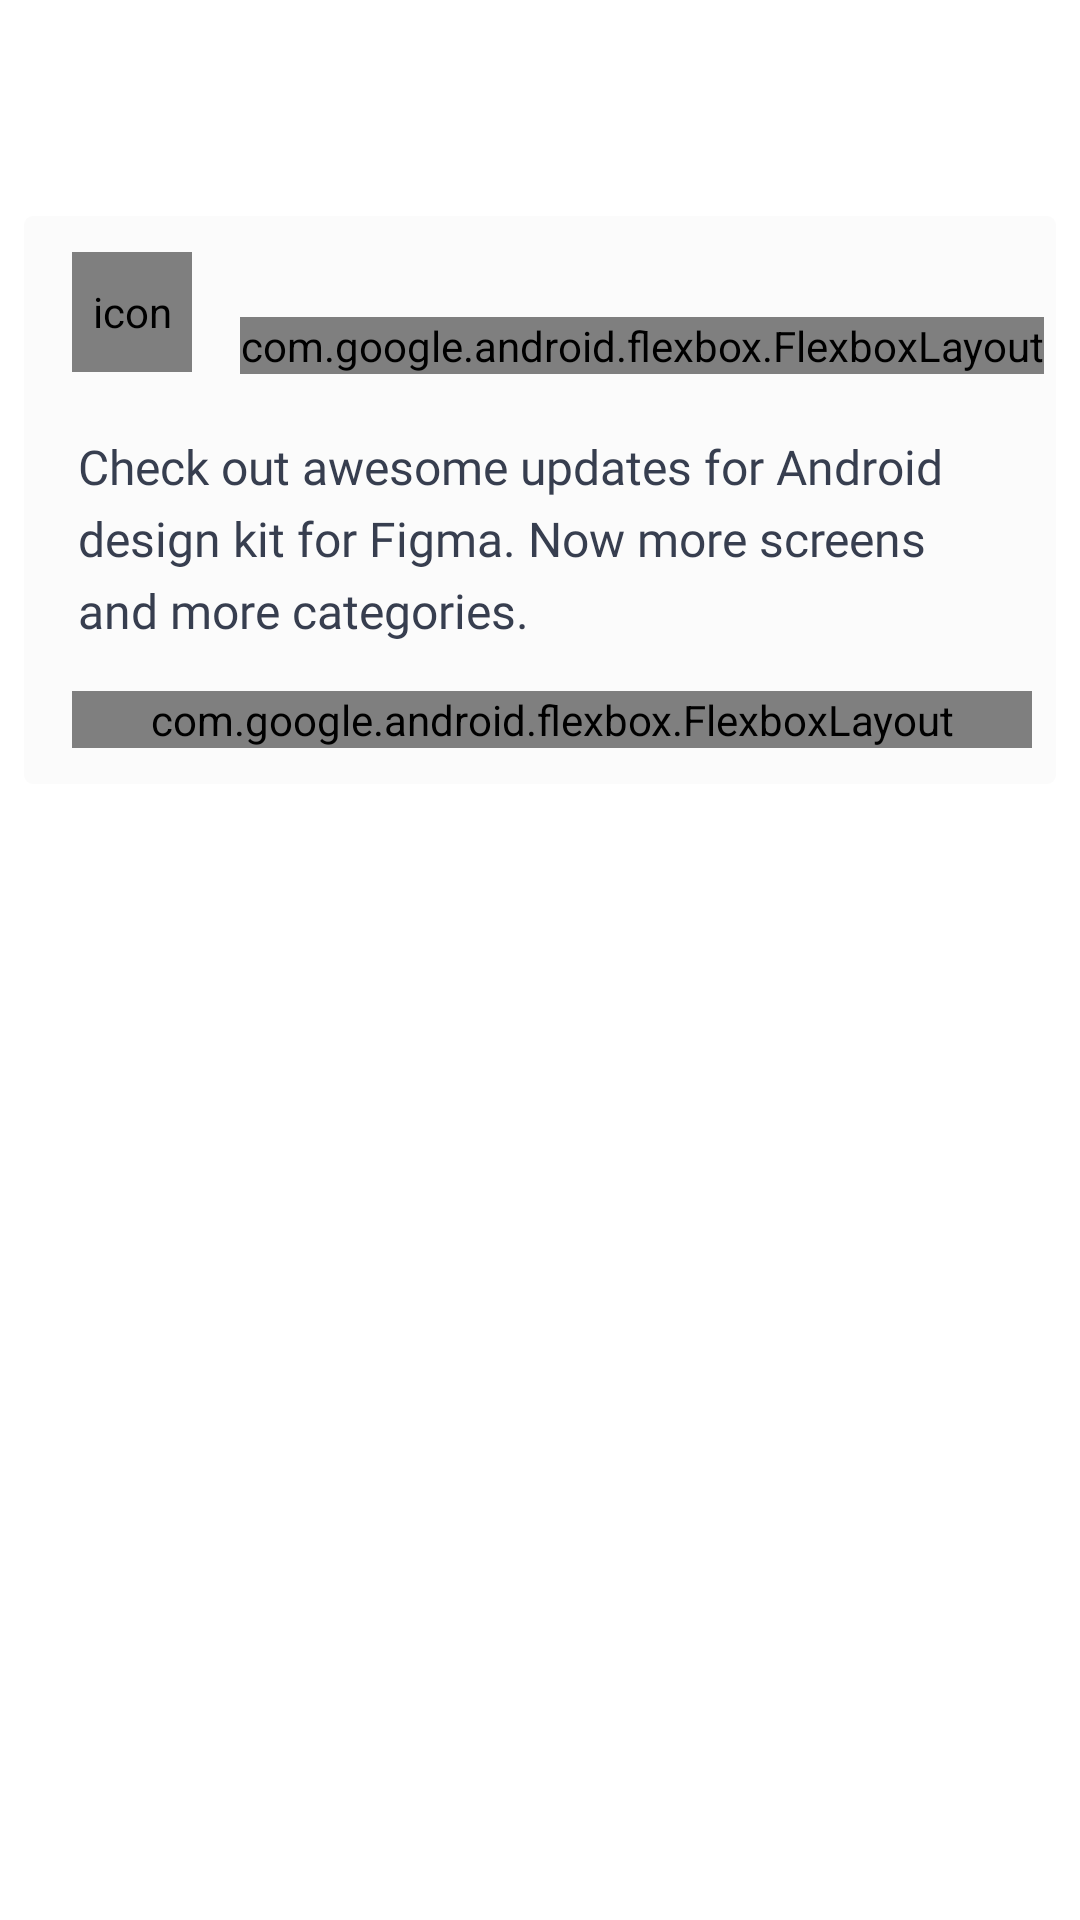

Layout XML and referenced resources for this Android screen:
<!-- AndroidManifest.xml: application theme Theme.3_recyclerView -->
<!-- res/layout/activity_detail.xml -->
<?xml version="1.0" encoding="utf-8"?>
<androidx.appcompat.widget.LinearLayoutCompat xmlns:android="http://schemas.android.com/apk/res/android"
    xmlns:app="http://schemas.android.com/apk/res-auto"
    xmlns:tools="http://schemas.android.com/tools"
    android:layout_width="match_parent"
    android:layout_height="match_parent"
    android:orientation="vertical"
    tools:context=".DetailActivity">

    <androidx.appcompat.widget.Toolbar
        android:layout_width="match_parent"
        android:layout_height="wrap_content"
        android:id="@+id/toolbar"
        tools:ignore="MissingConstraints" />


    <FrameLayout
        android:layout_width="match_parent"
        android:layout_height="wrap_content"
        android:layout_marginLeft="8dp"
        android:layout_marginTop="16dp"
        android:layout_marginRight="8dp"
        android:layout_marginBottom="16dp"
        android:background="@drawable/background"
        tools:ignore="MissingConstraints">

        <LinearLayout
            android:layout_width="match_parent"
            android:layout_height="wrap_content"
            android:orientation="vertical"
            tools:ignore="UselessParent">

            <LinearLayout
                android:layout_width="wrap_content"
                android:layout_height="wrap_content"
                android:orientation="horizontal"
                android:paddingStart="16dp"
                android:paddingTop="12dp"
                tools:ignore="RtlSymmetry">

                <de.hdodenhof.circleimageview.CircleImageView
                    android:id="@+id/detailPhotoImageView"
                    android:layout_width="40dp"
                    android:layout_height="40dp"
                    android:contentDescription="@string/icon"
                    tools:src="@drawable/person_1"
                    />

                <LinearLayout
                    android:layout_width="wrap_content"
                    android:layout_height="wrap_content"
                    android:layout_marginStart="16dp"
                    android:orientation="vertical">

                    <TextView
                        android:id="@+id/detailUserNameTextView"
                        android:layout_width="wrap_content"
                        android:layout_height="wrap_content"
                        android:fontFamily="@font/roboto_regular"
                        android:lines="1"
                        android:textColor="@color/text2"
                        android:textSize="16sp"
                        tools:text="John Smith" />

                    <com.google.android.flexbox.FlexboxLayout
                        android:layout_width="wrap_content"
                        android:layout_height="wrap_content"
                        app:justifyContent="space_between"
                        app:alignItems="center"
                        >
                        <TextView
                            android:id="@+id/detailLiveYearsTextView"
                            android:layout_width="wrap_content"
                            android:layout_height="wrap_content"
                            android:fontFamily="@font/roboto_regular"
                            android:text="@string/_2_days_ago"
                            android:textColor="@color/time"
                            android:textSize="14sp" />

                        <TextView
                            android:id="@+id/detailSexUserTextView"
                            android:layout_width="wrap_content"
                            android:layout_height="wrap_content"
                            android:fontFamily="@font/roboto_regular"
                            android:text="@string/_2_days_ago"
                            android:layout_marginLeft="10dp"
                            android:textColor="@color/time"
                            android:textSize="14sp" />
                    </com.google.android.flexbox.FlexboxLayout>
                </LinearLayout>
            </LinearLayout>


            <TextView
                android:id="@+id/detailDescTextView"
                android:layout_width="wrap_content"
                android:layout_height="wrap_content"
                android:layout_marginStart="18dp"
                android:layout_marginTop="20dp"
                android:layout_marginEnd="16dp"
                android:fontFamily="@font/roboto_regular"
                android:lineSpacingExtra="5dp"
                android:text="@string/text1"
                android:textColor="@color/text2"
                android:textSize="16sp" />

            <com.google.android.flexbox.FlexboxLayout
                android:layout_width="match_parent"
                android:layout_height="wrap_content"
                android:layout_marginStart="16dp"
                android:layout_marginTop="16dp"
                android:layout_marginEnd="8dp"
                android:layout_marginBottom="12dp"
                app:justifyContent="space_between"
                app:alignItems="center"
                >

                <TextView
                    android:layout_width="wrap_content"
                    android:layout_height="wrap_content"
                    android:fontFamily="@font/roboto_medium"
                    android:text="@string/_117_replays"
                    android:textColor="@color/linear_color"
                    android:textSize="10sp"
                    tools:ignore="SmallSp" />

                <ImageButton
                    android:id="@+id/detailLikeImageViewButton"
                    android:layout_width="24dp"
                    android:layout_height="24dp"
                    android:background="@android:color/transparent"
                    android:contentDescription="@string/like"
                    android:src="@drawable/thumb_up_outline" />
            </com.google.android.flexbox.FlexboxLayout>

        </LinearLayout>

    </FrameLayout>

</androidx.appcompat.widget.LinearLayoutCompat>
<!-- resources referenced by this layout -->
<resources>
  <color name="linear_color">#4081ee</color>
  <color name="text2">#373E4F</color>
  <color name="time">#40373E4F</color>
  <!-- drawable background (drawable) -->
  <?xml version="1.0" encoding="utf-8"?>
  <selector
      xmlns:android="http://schemas.android.com/apk/res/android">
      <item>
          <shape>
              <solid android:color="@color/grey_background"/>
              <corners android:radius="3dp"/>
          </shape>
      </item>
  </selector>
  <!-- drawable thumb_up_outline: png bitmap (drawable, 672 bytes) -->
  <string name="_117_replays">117 REPLAYS</string>
  <string name="_2_days_ago">2 days ago</string>
  <string name="icon">icon</string>
  <string name="like">like</string>
  <string name="text1">Check out awesome updates for Android design kit for Figma. Now more screens and more categories.</string>
  <style name="Theme.3_recyclerView" parent="Theme.MaterialComponents.DayNight.NoActionBar">
          
          <item name="colorPrimary">@color/purple_500</item>
          <item name="colorPrimaryVariant">@color/purple_700</item>
          <item name="colorOnPrimary">@color/white</item>
          
          <item name="colorSecondary">@color/teal_200</item>
          <item name="colorSecondaryVariant">@color/teal_700</item>
          <item name="colorOnSecondary">@color/black</item>
          
          <item name="android:statusBarColor" tools:targetApi="l">?attr/colorPrimaryVariant</item>
          
      </style>
  <color name="grey_background">#065F5F5F</color>
  <color name="purple_500">#FF6200EE</color>
  <color name="purple_700">#FF3700B3</color>
  <color name="white">#FFFFFFFF</color>
  <color name="teal_200">#FF03DAC5</color>
  <color name="teal_700">#FF018786</color>
  <color name="black">#FF000000</color>
</resources>
